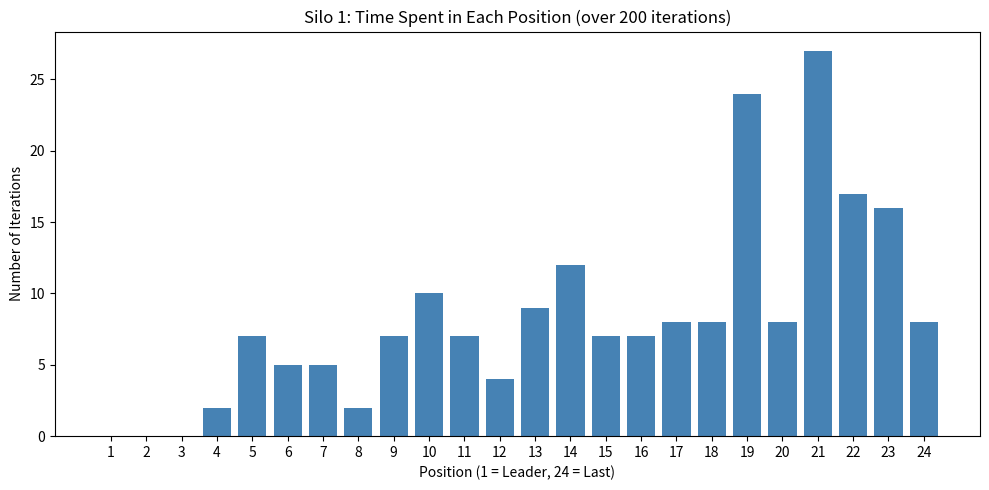
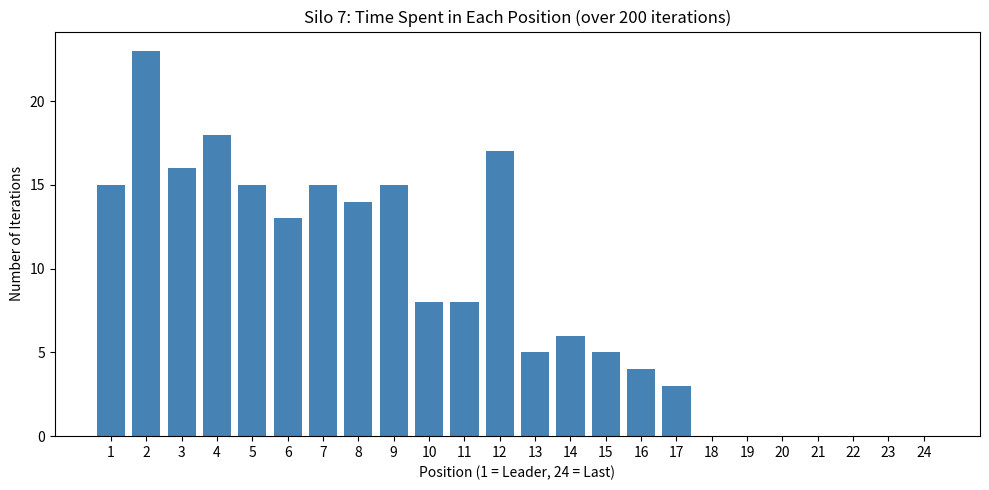
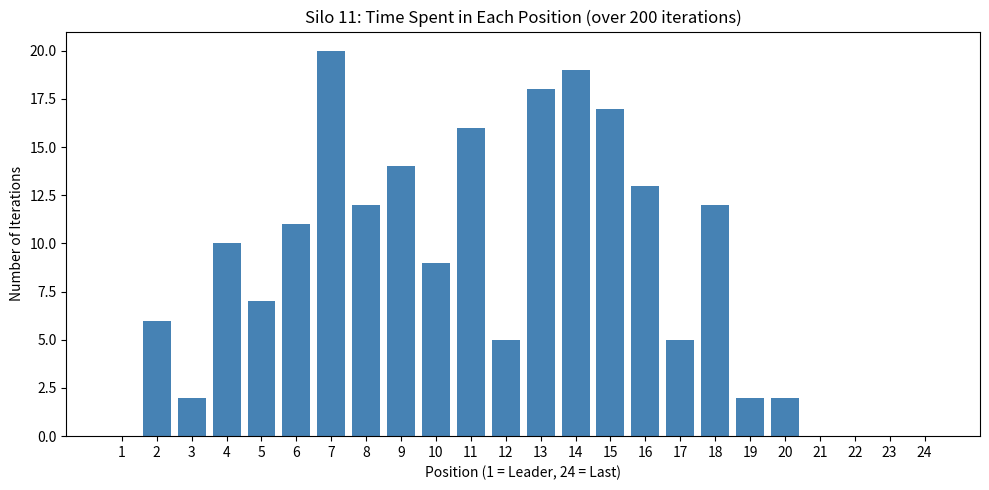
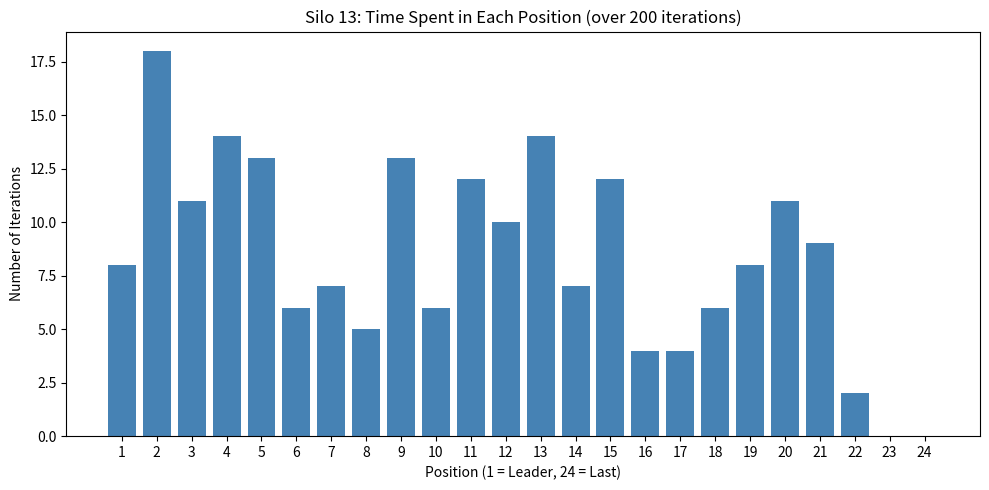
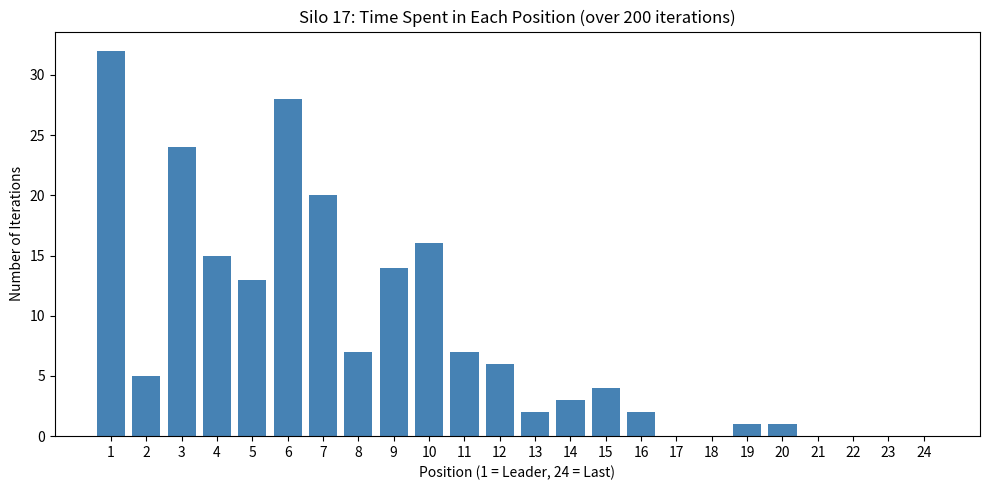
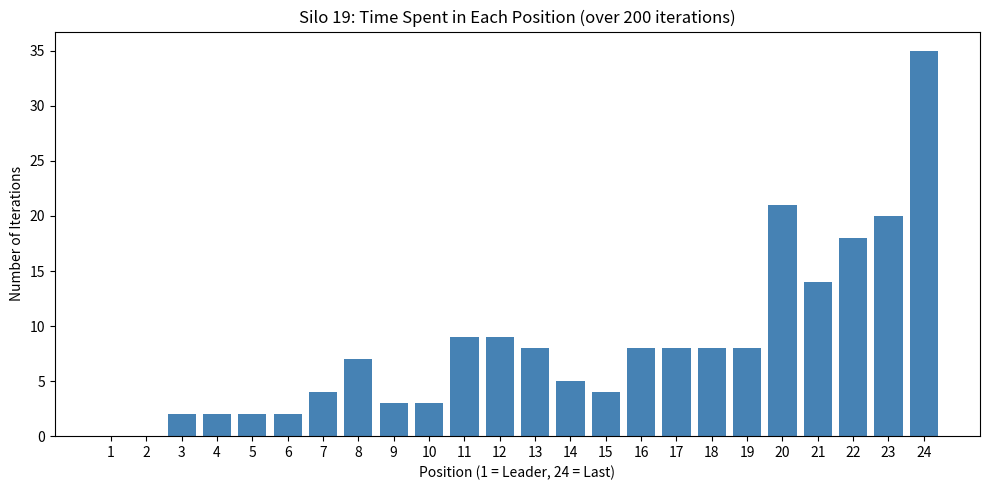
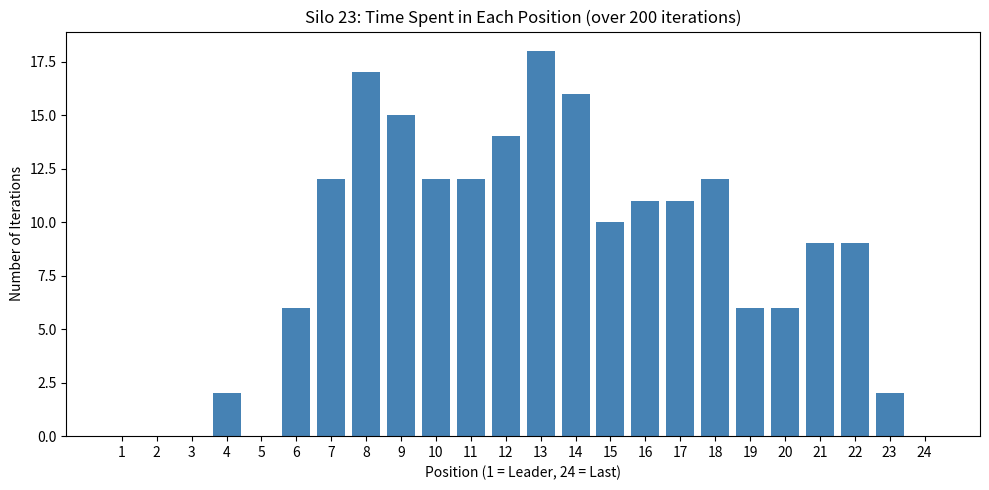
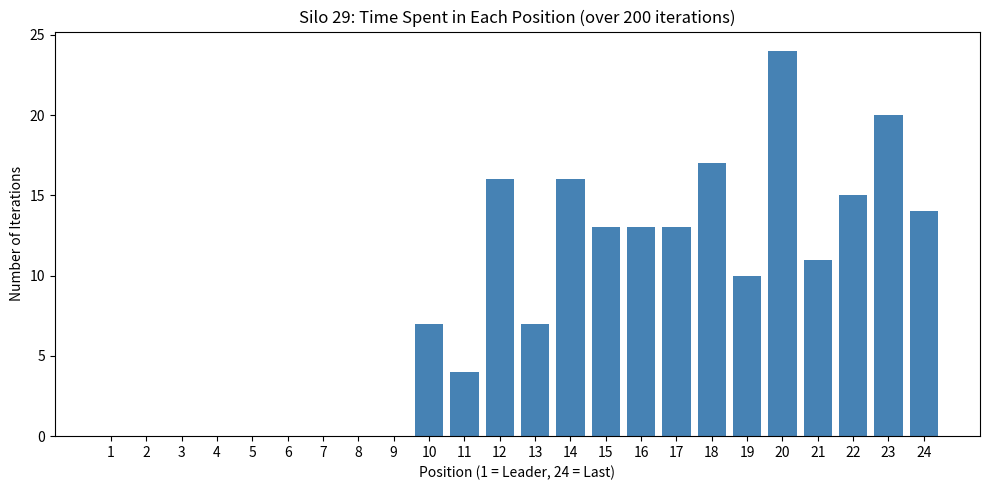
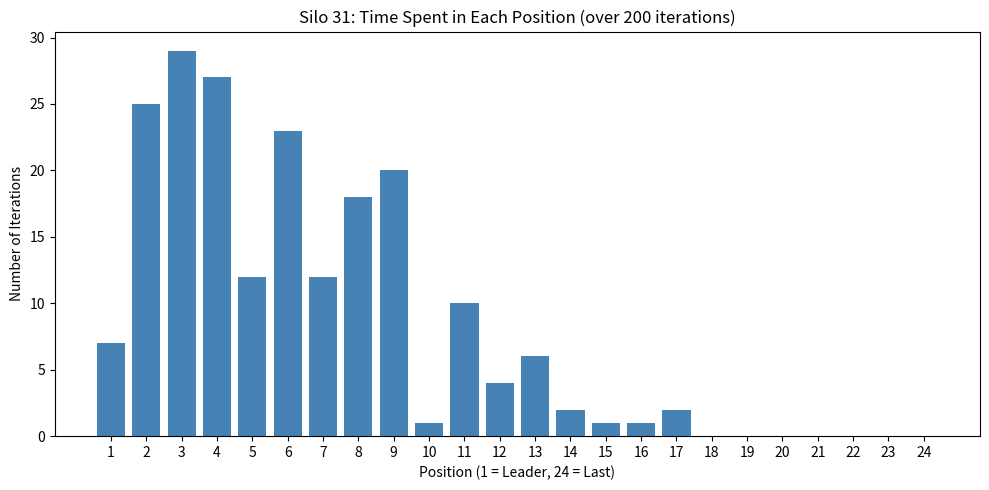
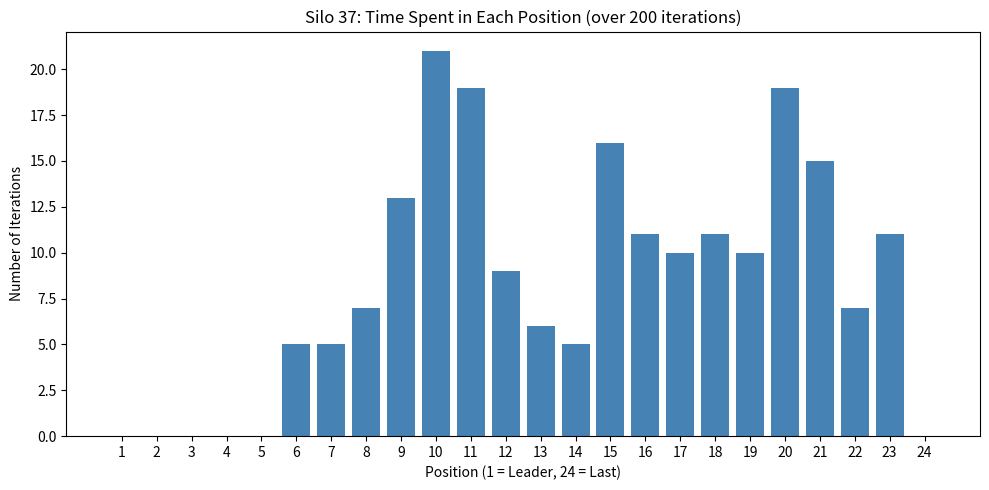
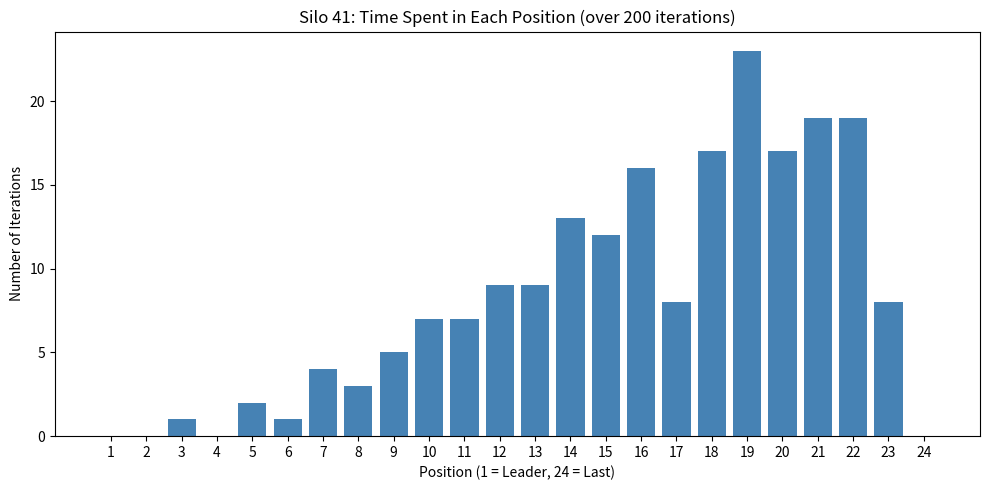
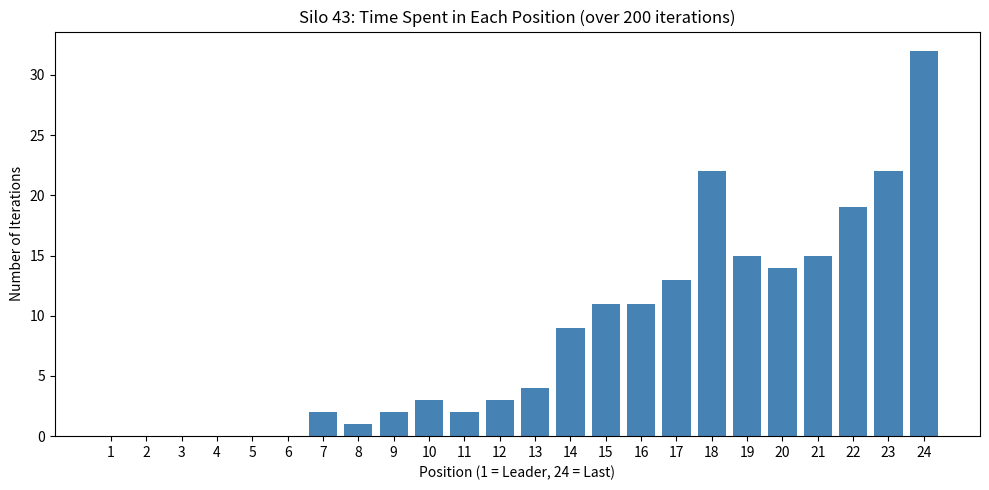
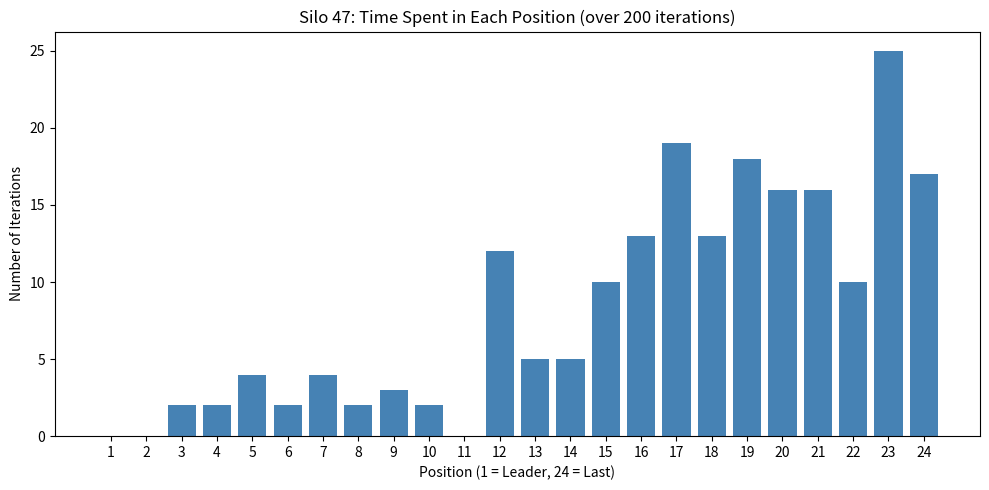
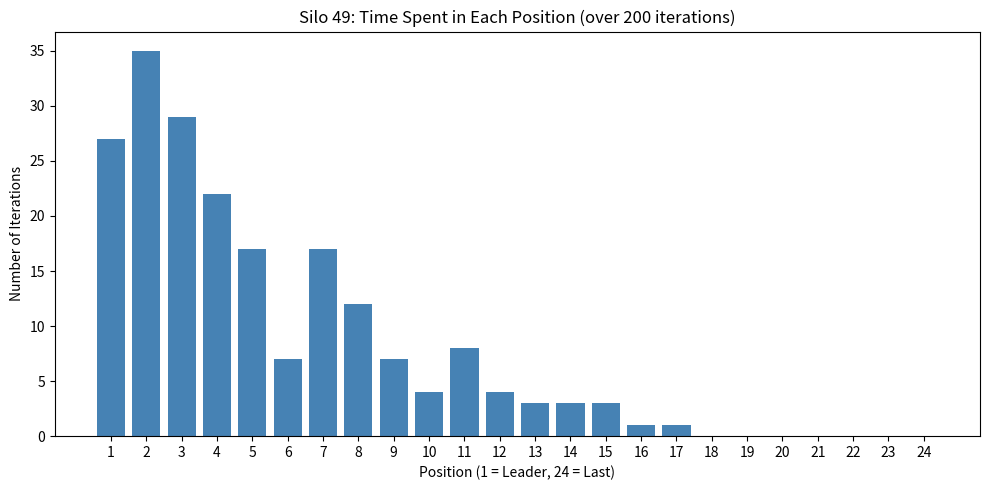
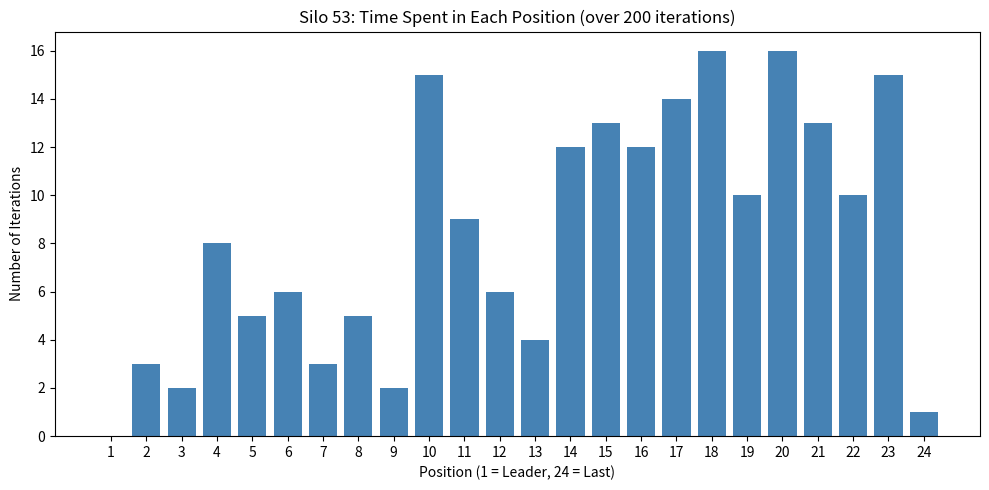
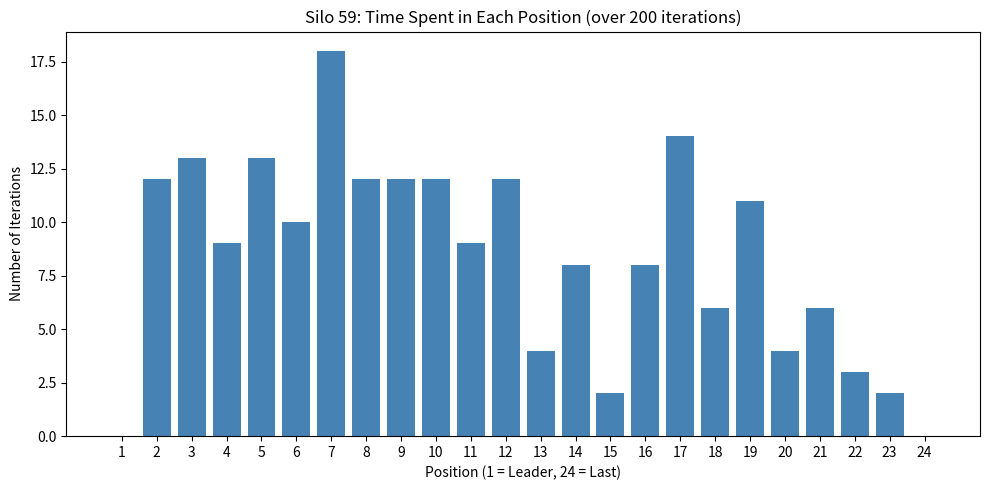

Here is the Python script that generated these plots, in order:
import math
import numpy as np
import matplotlib.pyplot as plt
import seaborn as sns

# Fixed pool (24 classes coprime to 90)
ALL_CLASSES = [1, 7, 11, 13, 17, 19, 23, 29, 31, 37, 41, 43, 47, 49, 53, 59, 61, 67, 71, 73, 77, 79, 83, 89]

# Mock incremental hole computation (replace with your real sieve function)
def compute_holes_incremental(x, k, prev_holes):
    base = int(3.75 * x**2 / (9 + 2 * math.log(x+1)) / 24)
    fluctuation = int(20 * math.sin(0.3 * x + k)) + np.random.randint(-15, 15)
    return prev_holes + max(0, base + fluctuation)

# Simulate race
def run_race(max_x=200):
    hole_history = {k: [0] for k in ALL_CLASSES}  # holes at x=0
    position_history = {k: [] for k in ALL_CLASSES}  # rank at each x

    for x in range(1, max_x + 1):
        counts = {}
        for k in ALL_CLASSES:
            new_holes = compute_holes_incremental(x, k, hole_history[k][-1])
            hole_history[k].append(new_holes)
            counts[k] = new_holes

        sorted_k = sorted(counts, key=counts.get, reverse=True)
        rank_dict = {}
        current_rank = 1
        prev_count = None
        for idx, k in enumerate(sorted_k):
            count = counts[k]
            if count != prev_count:
                current_rank = idx + 1
            rank_dict[k] = current_rank
            prev_count = count

        for k in ALL_CLASSES:
            position_history[k].append(rank_dict[k])

    return position_history

# Analyze leaderboard and preferences
def analyze_preferences(position_history):
    pos_leaderboard = {pos: {} for pos in range(1, 25)}
    silo_preferences = {}
    
    for k in ALL_CLASSES:
        counts = np.bincount(position_history[k], minlength=25)[1:]
        top3_idx = np.argsort(counts)[-3:][::-1] + 1
        top3_vals = counts[top3_idx - 1]
        silo_preferences[k] = list(zip(top3_idx, top3_vals))
        
        for pos, cnt in enumerate(counts, 1):
            pos_leaderboard[pos][k] = cnt

    pos_leader = {}
    for pos in range(1, 25):
        if pos_leaderboard[pos]:
            best_k = max(pos_leaderboard[pos], key=pos_leaderboard[pos].get)
            pos_leader[pos] = (best_k, pos_leaderboard[pos][best_k])

    return pos_leader, silo_preferences, pos_leaderboard

# Visualization: 24 Bar Graphs + Summary Heatmap
def plot_24_bars(pos_leaderboard, max_x):
    for k in ALL_CLASSES:
        fig, ax = plt.subplots(figsize=(10, 5))
        counts = [pos_leaderboard[pos].get(k, 0) for pos in range(1, 25)]
        ax.bar(range(1, 25), counts, color='steelblue')
        ax.set_title(f'Silo {k}: Time Spent in Each Position (over {max_x} iterations)')
        ax.set_xlabel('Position (1 = Leader, 24 = Last)')
        ax.set_ylabel('Number of Iterations')
        ax.set_xticks(range(1, 25))
        plt.tight_layout()
        plt.savefig(f'silo_{k}_position_bar.png')
        plt.close(fig)
    print(f"Generated 24 bar graphs: 'silo_k_position_bar.png' for each k in {ALL_CLASSES}")

    # Summary Heatmap
    data = np.array([[pos_leaderboard[pos].get(k, 0) for pos in range(1, 25)] for k in ALL_CLASSES])
    plt.figure(figsize=(14, 10))
    sns.heatmap(data, xticklabels=range(1,25), yticklabels=ALL_CLASSES, cmap='YlGnBu', annot=False)
    plt.title("Heatmap: Time Spent in Positions by Silo")
    plt.xlabel("Position (1=Leader, 24=Last)")
    plt.ylabel("Silo")
    plt.savefig('position_heatmap_summary.png')
    plt.close()

# Run everything
print("Running Race Simulation (x=1 to 200)...")
position_history = run_race(max_x=200)

print("\nLeaderboard: Position → (Silo, Time Spent)")
pos_leader, silo_pref, pos_leaderboard = analyze_preferences(position_history)
for pos in range(1, 25):
    silo, time = pos_leader[pos]
    print(f"Position {pos}: Silo {silo} ({time} iterations)")

print("\nConjecture Check: Spectral Preferences per Silo (Top 3 Positions)")
for k in ALL_CLASSES:
    print(f"Silo {k}: Top Positions {silo_pref[k]}")

plot_24_bars(pos_leaderboard, 200)
print("\nPlots Saved:")
print("- 24 individual bar graphs: 'silo_k_position_bar.png' for each silo")
print("- 'position_heatmap_summary.png': Overview of all siloes and positions")

# Sample LCM Matrix for Operators at x=10 (Silos 11 and 13)
K = [1,7,11,13,17,19,23,29,31,37,41,43,47,49,53,59,61,67,71,73,77,79,83,89]
p_11 = [z + 90*9 for z in K]  # p(x=10) for silo 11 (approx)
p_13 = [z + 90*9 for z in K]  # Similar, but variances in effective marking
lcm_matrix = [[math.lcm(p1, p2) for p2 in p_13] for p1 in p_11]
print("Sample LCM Matrix Variations (subset):", lcm_matrix[0][:5])  # Off-diagonals show density mods
